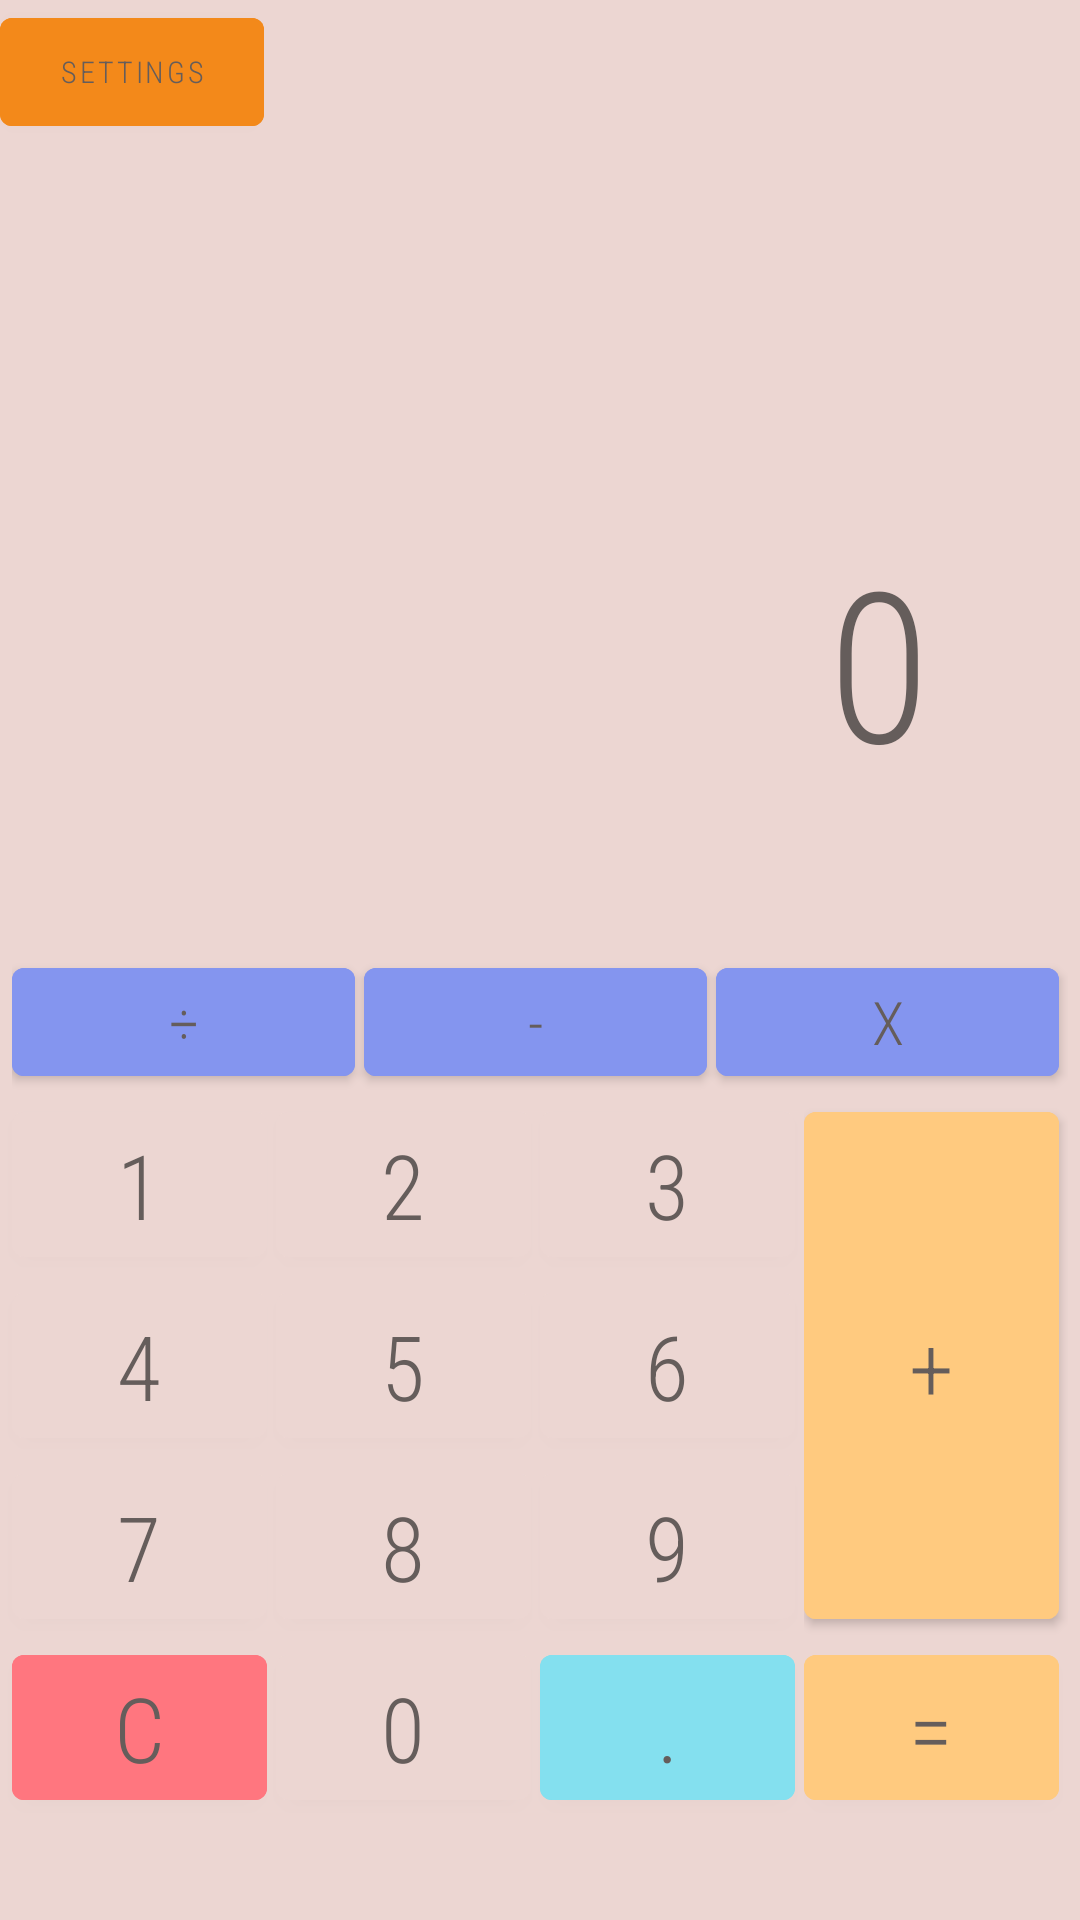

Produce the Android XML layout that renders to this screen, including the resource entries it uses.
<!-- AndroidManifest.xml: application theme MyCalcStyleLight -->
<!-- res/layout/activity_main.xml -->
<?xml version="1.0" encoding="utf-8"?>
<androidx.constraintlayout.widget.ConstraintLayout xmlns:android="http://schemas.android.com/apk/res/android"
    xmlns:app="http://schemas.android.com/apk/res-auto"
    android:layout_width="match_parent"
    android:layout_height="match_parent"
    >

    <androidx.appcompat.widget.AppCompatImageView
        android:id="@+id/appCompatImageView"
        android:layout_width="match_parent"
        android:layout_height="match_parent"
        android:scaleType="fitXY"
        />
    <com.google.android.material.button.MaterialButton
        android:insetRight="@dimen/default_rightInset"
        android:id="@+id/button0"
        android:layout_width="wrap_content"
        android:layout_height="wrap_content"
        android:text="@string/btn0"
        app:layout_constraintStart_toEndOf="@+id/resetbtn"
        app:layout_constraintTop_toBottomOf="@+id/button8" />

    <com.google.android.material.button.MaterialButton
        android:insetRight="@dimen/default_rightInset"
        android:id="@+id/resetbtn"
        style="@style/resetStyle"
        android:layout_width="0dp"
        android:layout_height="wrap_content"
        android:layout_weight="0.7"
        app:layout_constraintStart_toStartOf="@+id/button7"
        app:layout_constraintTop_toBottomOf="@+id/button7" />

    <com.google.android.material.button.MaterialButton
        android:insetRight="@dimen/default_rightInset"
        android:id="@+id/dotBtn"
        style="@style/dotStyle"
        android:layout_width="wrap_content"
        android:layout_height="wrap_content"
        app:layout_constraintStart_toEndOf="@+id/button0"
        app:layout_constraintTop_toBottomOf="@+id/button9" />

    <com.google.android.material.button.MaterialButton
        android:insetRight="@dimen/default_rightInset"
        android:id="@+id/button1"
        android:layout_width="wrap_content"
        android:layout_height="wrap_content"
        android:text="@string/btn1"
        app:layout_constraintEnd_toStartOf="@+id/button2"
        app:layout_constraintHorizontal_bias="0.5"
        app:layout_constraintHorizontal_chainStyle="packed"
        app:layout_constraintStart_toStartOf="parent"
        app:layout_constraintTop_toBottomOf="@id/operLayout" />

    <com.google.android.material.button.MaterialButton
        android:insetRight="@dimen/default_rightInset"
        android:id="@+id/button2"
        android:layout_width="wrap_content"
        android:layout_height="wrap_content"
        android:text="@string/btn2"
        app:layout_constraintEnd_toStartOf="@+id/button3"
        app:layout_constraintStart_toEndOf="@+id/button1"
        app:layout_constraintTop_toTopOf="@+id/button1" />

    <com.google.android.material.button.MaterialButton
        android:insetRight="@dimen/default_rightInset"
        android:id="@+id/button3"
        android:layout_width="wrap_content"
        android:layout_height="wrap_content"
        android:text="@string/btn3"
        app:layout_constraintEnd_toStartOf="@+id/plusEquLayout"
        app:layout_constraintHorizontal_chainStyle="packed"
        app:layout_constraintStart_toEndOf="@+id/button2"
        app:layout_constraintTop_toTopOf="@+id/button2" />

    <com.google.android.material.button.MaterialButton
        android:insetRight="@dimen/default_rightInset"
        android:id="@+id/button4"
        android:layout_width="wrap_content"
        android:layout_height="wrap_content"
        android:text="@string/btn4"
        app:layout_constraintEnd_toStartOf="@+id/button5"
        app:layout_constraintTop_toBottomOf="@+id/button1" />

    <com.google.android.material.button.MaterialButton
        android:insetRight="@dimen/default_rightInset"
        android:id="@+id/button5"
        android:layout_width="wrap_content"
        android:layout_height="wrap_content"
        android:text="@string/btn5"
        app:layout_constraintEnd_toStartOf="@+id/button6"
        app:layout_constraintTop_toBottomOf="@+id/button2" />

    <com.google.android.material.button.MaterialButton
        android:insetRight="@dimen/default_rightInset"
        android:id="@+id/button6"
        android:layout_width="wrap_content"
        android:layout_height="wrap_content"
        android:text="@string/btn6"
        app:layout_constraintEnd_toStartOf="@+id/plusEquLayout"
        app:layout_constraintTop_toBottomOf="@+id/button3" />

    <com.google.android.material.button.MaterialButton
        android:insetRight="@dimen/default_rightInset"
        android:id="@+id/button7"
        android:layout_width="wrap_content"
        android:layout_height="wrap_content"
        android:text="@string/btn7"
        app:layout_constraintEnd_toStartOf="@+id/button8"
        app:layout_constraintTop_toBottomOf="@+id/button4" />

    <com.google.android.material.button.MaterialButton
        android:insetRight="@dimen/default_rightInset"
        android:id="@+id/button8"
        android:layout_width="wrap_content"
        android:layout_height="wrap_content"
        android:text="@string/btn8"
        app:layout_constraintEnd_toStartOf="@+id/button9"
        app:layout_constraintTop_toBottomOf="@+id/button5" />


    <com.google.android.material.button.MaterialButton
        android:insetRight="@dimen/default_rightInset"
        android:id="@+id/button9"
        android:layout_width="wrap_content"
        android:layout_height="wrap_content"
        android:text="@string/btn9"
        app:layout_constraintEnd_toEndOf="@+id/button6"
        app:layout_constraintTop_toBottomOf="@+id/button6" />

    <LinearLayout
        android:id="@+id/plusEquLayout"
        android:layout_width="wrap_content"
        android:layout_height="0dp"
        android:orientation="vertical"
        android:theme="@style/plusStyle"
        app:layout_constraintBottom_toBottomOf="@+id/dotBtn"
        app:layout_constraintEnd_toEndOf="parent"
        app:layout_constraintHorizontal_bias="0.5"
        app:layout_constraintStart_toEndOf="@+id/button3"
        app:layout_constraintTop_toTopOf="@+id/button1">

        <com.google.android.material.button.MaterialButton
            android:insetRight="@dimen/default_rightInset"
            android:id="@+id/plus_btn"
            android:layout_width="wrap_content"
            android:layout_height="0dp"
            android:layout_weight="3"
            android:text="@string/plsbtn" />

        <com.google.android.material.button.MaterialButton
            android:insetRight="@dimen/default_rightInset"
            android:id="@+id/equ_button"
            android:layout_width="wrap_content"
            android:layout_height="0dp"
            android:layout_weight="1"
            android:text="@string/equbtn" />
    </LinearLayout>

    <LinearLayout
        android:id="@+id/operLayout"
        android:layout_width="0dp"
        android:layout_height="wrap_content"
        android:orientation="horizontal"
        android:theme="@style/operStyle"
        app:layout_constraintBottom_toBottomOf="parent"
        app:layout_constraintEnd_toEndOf="@id/plusEquLayout"
        app:layout_constraintStart_toStartOf="@id/button1"
        app:layout_constraintTop_toBottomOf="@+id/resultView">

        <com.google.android.material.button.MaterialButton
            android:insetRight="@dimen/default_rightInset"
            android:id="@+id/splitbtn"
            android:layout_width="0dp"
            android:layout_height="wrap_content"
            android:layout_weight="1"
            android:text="@string/splitbtn" />

        <com.google.android.material.button.MaterialButton
            android:insetRight="@dimen/default_rightInset"
            android:id="@+id/minusbtn"
            android:layout_width="0dp"
            android:layout_height="wrap_content"
            android:layout_weight="1"
            android:text="@string/minusbtn" />

        <com.google.android.material.button.MaterialButton
            android:insetRight="@dimen/default_rightInset"
            android:id="@+id/multibtn"
            android:layout_width="0dp"
            android:layout_height="wrap_content"
            android:layout_weight="1"
            android:text="@string/multbtn" />
    </LinearLayout>

    <TextView
        android:id="@+id/resultView"
        android:layout_width="match_parent"
        android:layout_height="wrap_content"
        style="@style/resultViewStyle"
        app:layout_constraintBottom_toTopOf="@+id/operLayout"
        app:layout_constraintEnd_toEndOf="@+id/operLayout"
        app:layout_constraintHorizontal_bias="0.5"
        app:layout_constraintStart_toStartOf="@+id/operLayout"
        app:layout_constraintTop_toTopOf="parent"
        app:layout_constraintVertical_bias="0.31"
        app:layout_constraintVertical_chainStyle="packed" />

    <TextView
        android:id="@+id/historyView"
        android:layout_width="wrap_content"
        android:layout_height="wrap_content"
        style="@style/historyViewStyle"
        app:layout_constraintBottom_toTopOf="@+id/resultView"
        app:layout_constraintEnd_toEndOf="@+id/resultView"
        app:layout_constraintTop_toTopOf="parent"
        app:layout_constraintVertical_bias="0.78" />

    <com.google.android.material.button.MaterialButton
        android:theme="@style/settingStyle"
        android:id="@+id/setting_button"
        android:layout_width="wrap_content"
        android:layout_height="wrap_content"
        android:text="@string/settings"
        app:layout_constraintStart_toStartOf="parent"
        app:layout_constraintTop_toTopOf="parent" />

</androidx.constraintlayout.widget.ConstraintLayout>
<!-- resources referenced by this layout -->
<resources>
  <dimen name="default_rightInset">3dp</dimen>
  <string name="btn0">0</string>
  <string name="btn1">1</string>
  <string name="btn2">2</string>
  <string name="btn3">3</string>
  <string name="btn4">4</string>
  <string name="btn5">5</string>
  <string name="btn6">6</string>
  <string name="btn7">7</string>
  <string name="btn8">8</string>
  <string name="btn9">9</string>
  <string name="equbtn">=</string>
  <string name="minusbtn">-</string>
  <string name="multbtn">x</string>
  <string name="plsbtn">+</string>
  <string name="settings">Settings</string>
  <string name="splitbtn">÷</string>
  <style name="dotStyle">
          <item name="android:backgroundTint">@color/dotBtnColor</item>
          <item name="android:text">@string/btnDot</item>
      </style>
  <style name="historyViewStyle">
          <item name="android:textAlignment">textEnd</item>
          <item name="android:textSize">@dimen/historySize</item>
          <item name="android:textColor">@color/lightTextColor</item>
      </style>
  <style name="operStyle">
          <item name="android:backgroundTint">@color/operColor</item>
          <item name="android:minHeight">@dimen/minHeightBtn</item>
          <item name="android:textSize">@dimen/landfontsize</item>
      </style>
  <style name="plusStyle">
          <item name="android:backgroundTint">@color/plusColor</item>
      </style>
  <style name="resetStyle">
          <item name="android:backgroundTint">@color/resetBtnColor</item>
          <item name="android:text">@string/resetBtn</item>
      </style>
  <style name="resultViewStyle">
          <item name="android:layout_margin">50dp</item>
          <item name="android:maxLines">1</item>
          <item name="android:text">@string/default_value</item>
          <item name="android:textAlignment">textEnd</item>
          <item name="android:textSize">@dimen/resultView</item>
          <item name="android:textColor">@color/lightTextColor</item>
      </style>
  <style name="settingStyle">
          <item name="android:textSize">10sp</item>
          <item name="android:minHeight">@dimen/minHeightBtn</item>
          <item name="android:backgroundTint">@color/settingsColor</item>
      </style>
  <style name="MyCalcStyleLight" parent="Theme.MaterialComponents.Light.NoActionBar">
          <item name="android:fontFamily">@string/fontfamily</item>
          <item name="android:textSize">@dimen/fontsize</item>
          <item name="android:colorControlNormal">@color/colorPrimary</item>
          <item name="colorOnPrimary">@color/lightTextColor</item>
          <item name="android:backgroundTint">@color/colorPrimary</item>
          <item name="srcCompat">@drawable/light</item>
      </style>
  <color name="dotBtnColor">#84e0ef</color>
  <string name="btnDot">.</string>
  <dimen name="historySize">30sp</dimen>
  <color name="lightTextColor">#655D5B</color>
  <color name="operColor">#8495ef</color>
  <dimen name="minHeightBtn">0dp</dimen>
  <dimen name="landfontsize">20sp</dimen>
  <color name="plusColor">#ffca7f</color>
  <color name="resetBtnColor">#ff767f</color>
  <string name="resetBtn">C</string>
  <string name="default_value">0</string>
  <dimen name="resultView">70sp</dimen>
  <color name="settingsColor">#F3891A</color>
  <string name="fontfamily">sans-serif-condensed-light</string>
  <dimen name="fontsize">30sp</dimen>
  <color name="colorPrimary">#ECD6D2</color>
</resources>
